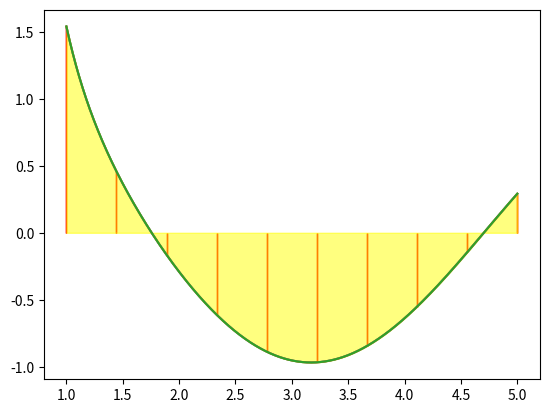

The script that saved this image:
# -*- coding: utf-8 -*-
"""Metode trapezoid soal no 1b

Automatically generated by Colab.

Original file is located at
    https://colab.research.google.com/<link-removed>
"""

# mengimport library
import numpy as np
import matplotlib.pyplot as plt

# Integral
def func(x):           #Nama Fungsi
    return x**(-3) + np.cos(x)  # Fungsi yang akan diintegralkan

a = 1.0
b = 5.0

#metode trapezoid
n = 10 # Jumlah partisi yang digunakan
dx = (b - a) / (n - 1)
x = np.linspace(a, b, n)

sigma = 0
for i in range(1, n - 1):
    sigma += func(x[i])

hasil = 0.5 * dx * (func(x[0]) + 2 * sigma + func(x[-1]))

print(hasil)

xp = np.linspace(a, b, 1000)
plt.plot(xp, func(xp))
plt.show()

xp = np.linspace(a, b, 1000)
plt.plot(xp, func(xp))  # Plot kurva fungsi

# Loop untuk menggambar bar plot
for i in range(n):
    plt.bar(x[i], func(x[i]), align='edge', width=0.000001, edgecolor='red')

# Tampilkan grafik setelah semua bar plot digambar
plt.show()

xp = np.linspace(a, b, 1000)
plt.plot(xp, func(xp))# Plot kurva fungsi dengan warna kuning

# Loop untuk menggambar bar plot
for i in range(n):
    plt.bar(x[i], func(x[i]), align='edge', width = 0.000001, edgecolor='red')

# Isi area di bawah kurva dengan warna kuning
plt.fill_between(xp, func(xp), color='yellow', alpha=0.5)

# Tampilkan grafik setelah semua bar plot digambar
plt.show()